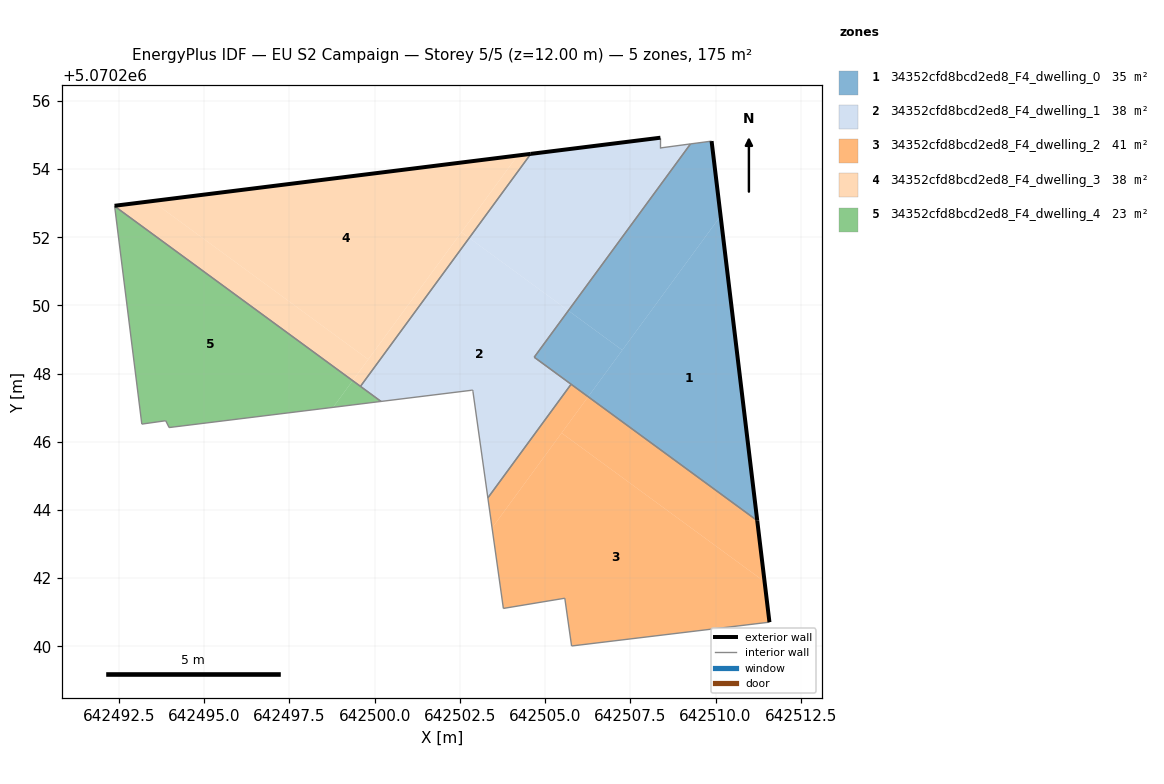
=== STOREY PLAN SPEC (per zone: floor XY polygon, exterior-wall plan segments, windows/doors) ===
zone 1: 34352cfd8bcd2ed8_F4_dwelling_0  (34.9 m²)
  floor: (642511.22, 5070243.69) (642510.15, 5070252.62) (642506.26, 5070247.32)
  floor: (642506.26, 5070247.32) (642507.26, 5070248.69) (642505.68, 5070249.85) (642504.68, 5070248.48)
  floor: (642507.26, 5070248.69) (642510.15, 5070252.62) (642509.88, 5070254.82) (642509.27, 5070254.74) (642505.68, 5070249.85)
  exterior wall: (642509.88, 5070254.82) – (642511.22, 5070243.69)  [11.2 m]
  interior walls: 4
zone 2: 34352cfd8bcd2ed8_F4_dwelling_1  (37.9 m²)
  floor: (642503.32, 5070244.36) (642505.76, 5070247.69) (642504.68, 5070248.48) (642505.68, 5070249.85) (642502.77, 5070251.98) (642499.58, 5070247.63) (642500.19, 5070247.19) (642502.88, 5070247.52)
  floor: (642505.68, 5070249.85) (642509.27, 5070254.74) (642508.38, 5070254.62) (642508.38, 5070254.92) (642504.58, 5070254.45) (642502.77, 5070251.98)
  exterior wall: (642504.58, 5070254.45) – (642508.38, 5070254.92)  [3.8 m]
  interior walls: 11
zone 3: 34352cfd8bcd2ed8_F4_dwelling_2  (40.8 m²)
  floor: (642511.58, 5070240.71) (642511.44, 5070241.90) (642505.48, 5070246.26) (642503.44, 5070243.47) (642503.78, 5070241.11) (642505.58, 5070241.41) (642505.78, 5070240.01)
  floor: (642511.44, 5070241.90) (642511.22, 5070243.69) (642506.26, 5070247.32) (642505.48, 5070246.26)
  floor: (642503.44, 5070243.47) (642506.26, 5070247.32) (642505.76, 5070247.69) (642503.32, 5070244.36)
  exterior wall: (642511.22, 5070243.69) – (642511.58, 5070240.71)  [3.0 m]
  interior walls: 6
zone 4: 34352cfd8bcd2ed8_F4_dwelling_3  (37.9 m²)
  floor: (642499.81, 5070248.42) (642504.19, 5070254.40) (642493.48, 5070253.06)
  floor: (642499.36, 5070247.79) (642499.81, 5070248.42) (642493.48, 5070253.06) (642492.37, 5070252.92) (642492.37, 5070252.91)
  floor: (642499.58, 5070247.63) (642502.77, 5070251.98) (642502.55, 5070252.15) (642499.36, 5070247.79)
  floor: (642502.77, 5070251.98) (642504.58, 5070254.45) (642504.19, 5070254.40) (642502.55, 5070252.15)
  exterior wall: (642492.37, 5070252.92) – (642504.58, 5070254.45)  [12.3 m]
  interior walls: 3
zone 5: 34352cfd8bcd2ed8_F4_dwelling_4  (23.2 m²)
  floor: (642498.78, 5070247.01) (642499.36, 5070247.79) (642492.37, 5070252.91) (642493.17, 5070246.52) (642493.87, 5070246.62) (642493.97, 5070246.42)
  floor: (642500.19, 5070247.19) (642499.36, 5070247.79) (642498.78, 5070247.01)
  interior walls: 6

=== DERIVED (storey summary) ===
Building: EU S2 Campaign
Storey: 5 of 5  (floor level z = 12.00 m)
Storey gross floor area: 174.7 m²
Zones on this storey: 5
  - 34352cfd8bcd2ed8_F4_dwelling_0: floor 34.9 m²; exterior wall 11.2 m (33.6 m²); WWR 0.0%
  - 34352cfd8bcd2ed8_F4_dwelling_1: floor 37.9 m²; exterior wall 3.8 m (11.5 m²); WWR 0.0%
  - 34352cfd8bcd2ed8_F4_dwelling_2: floor 40.8 m²; exterior wall 3.0 m (9.0 m²); WWR 0.0%
  - 34352cfd8bcd2ed8_F4_dwelling_3: floor 37.9 m²; exterior wall 12.3 m (36.9 m²); WWR 0.0%
  - 34352cfd8bcd2ed8_F4_dwelling_4: floor 23.2 m²
Zone adjacency (shared interzone walls):
  - 34352cfd8bcd2ed8_F4_dwelling_0 ↔ 34352cfd8bcd2ed8_F4_dwelling_1
  - 34352cfd8bcd2ed8_F4_dwelling_0 ↔ 34352cfd8bcd2ed8_F4_dwelling_2
  - 34352cfd8bcd2ed8_F4_dwelling_1 ↔ 34352cfd8bcd2ed8_F4_dwelling_2
  - 34352cfd8bcd2ed8_F4_dwelling_1 ↔ 34352cfd8bcd2ed8_F4_dwelling_3
  - 34352cfd8bcd2ed8_F4_dwelling_1 ↔ 34352cfd8bcd2ed8_F4_dwelling_4
  - 34352cfd8bcd2ed8_F4_dwelling_3 ↔ 34352cfd8bcd2ed8_F4_dwelling_4